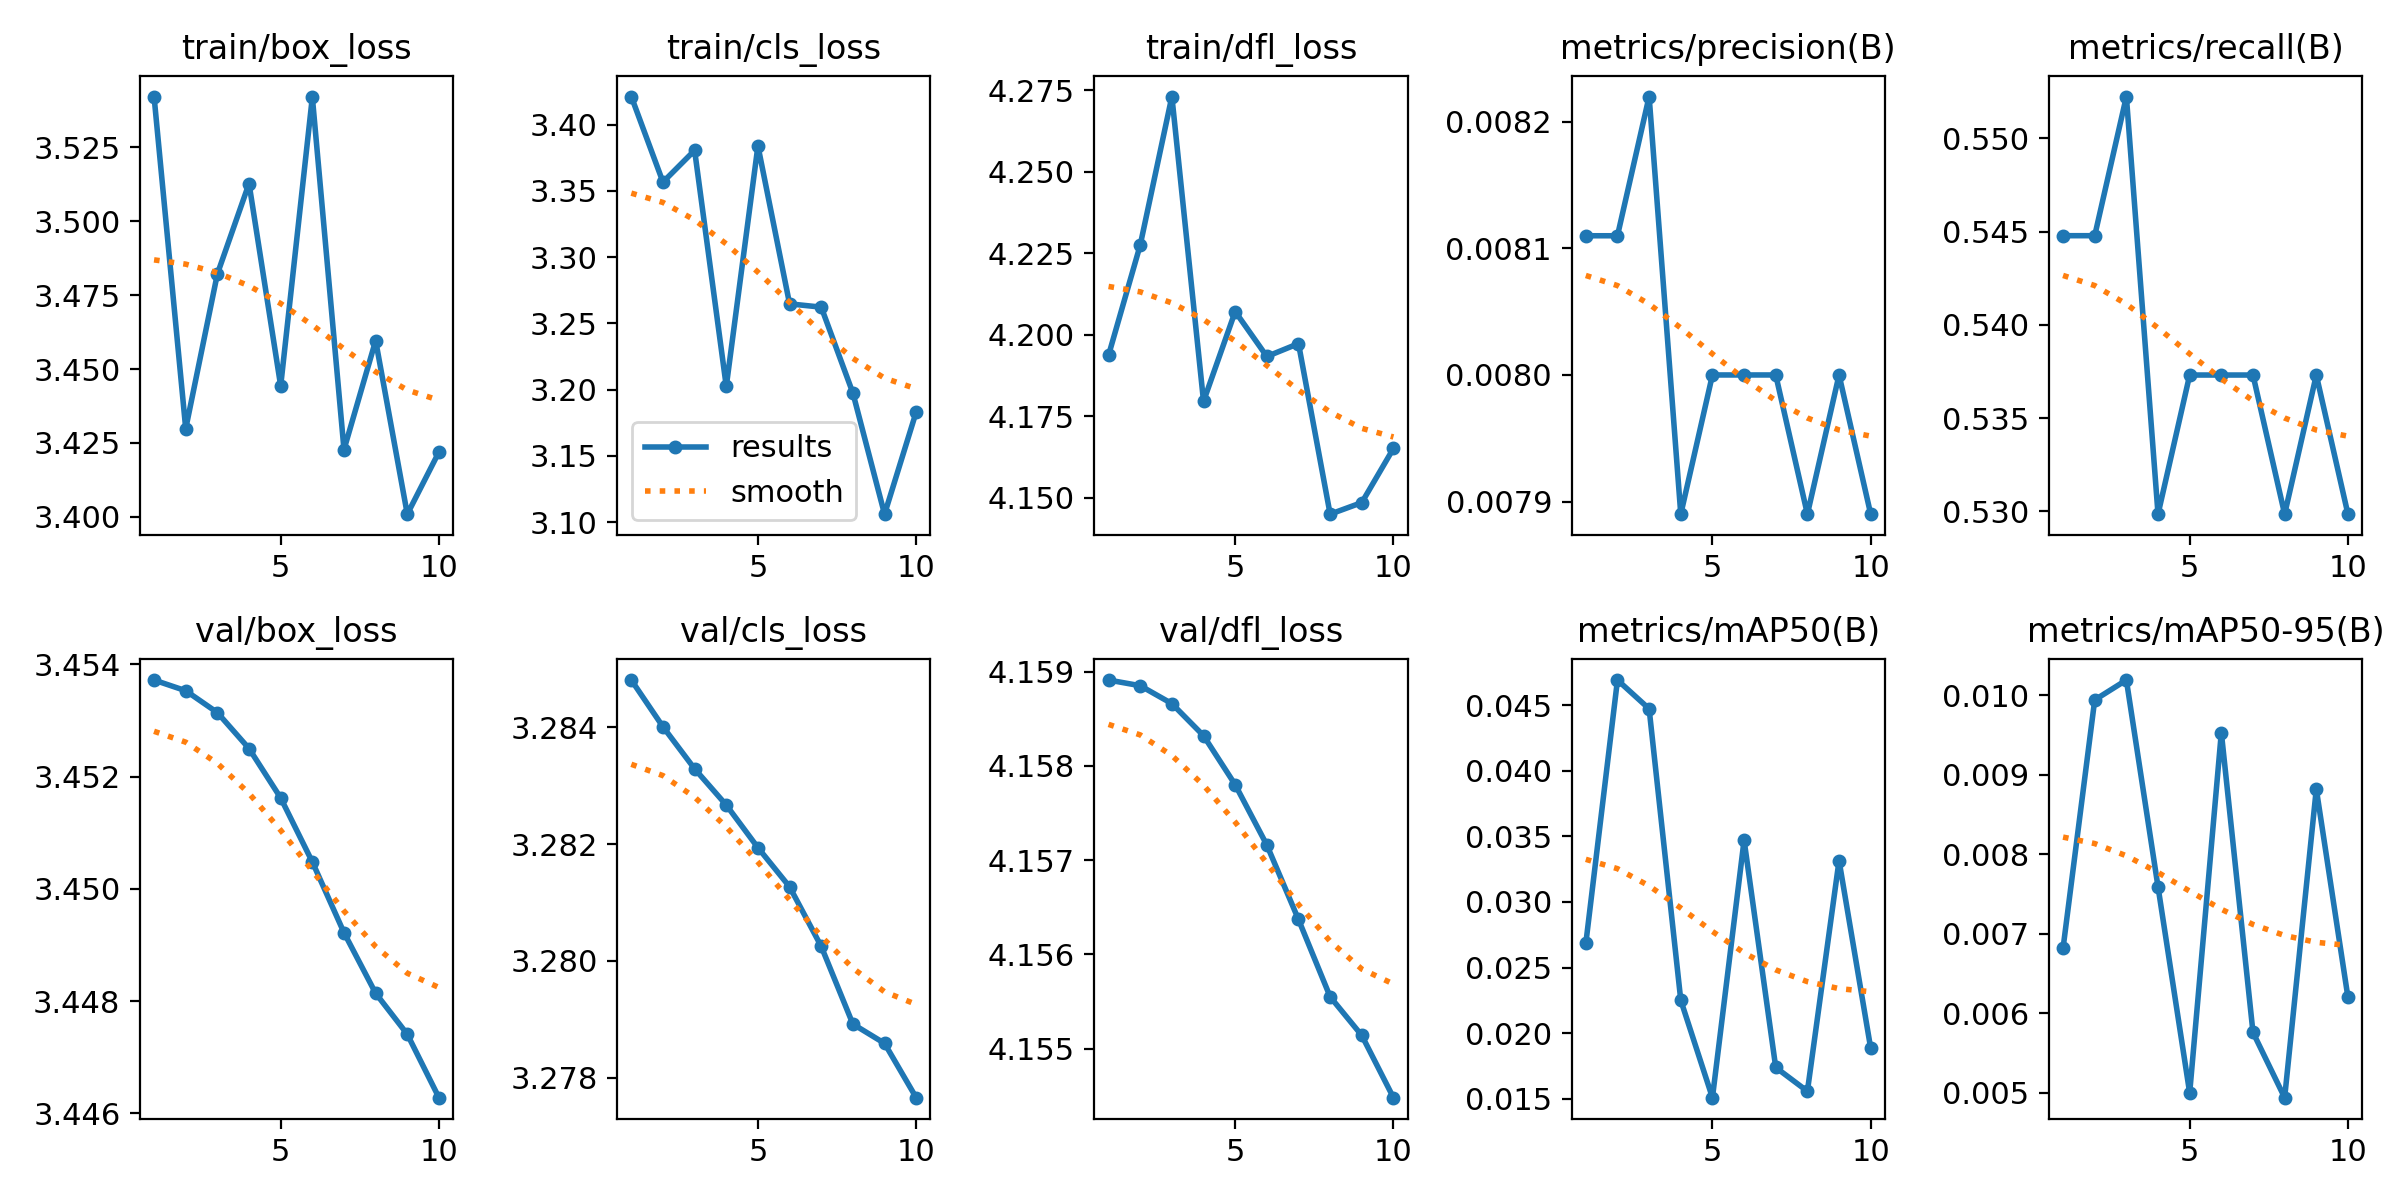

The table this chart was drawn from, first rows:
epoch, time, train/box_loss, train/cls_loss, train/dfl_loss, metrics/precision(B), metrics/recall(B), metrics/mAP50(B), metrics/mAP50-95(B), val/box_loss, val/cls_loss, val/dfl_loss, lr/pg0, lr/pg1, lr/pg2
1, 13.58, 3.542, 3.421, 4.194, 0.00811, 0.5448, 0.02684, 0.00682, 3.454, 3.285, 4.159, 2e-05, 2e-05, 2e-05
2, 23.91, 3.43, 3.357, 4.227, 0.00811, 0.5448, 0.0469, 0.00994, 3.454, 3.284, 4.159, 5.406e-05, 5.406e-05, 5.406e-05
3, 34.38, 3.482, 3.381, 4.273, 0.00822, 0.5522, 0.04471, 0.01019, 3.453, 3.283, 4.159, 8.02e-05, 8.02e-05, 8.02e-05
4, 44.67, 3.513, 3.202, 4.18, 0.00789, 0.5299, 0.02252, 0.00759, 3.453, 3.283, 4.158, 9.842e-05, 9.842e-05, 9.842e-05
5, 54.87, 3.444, 3.384, 4.207, 0.008, 0.5373, 0.0151, 0.005, 3.452, 3.282, 4.158, 0.0001087, 0.0001087, 0.0001087
6, 65.03, 3.542, 3.265, 4.193, 0.008, 0.5373, 0.03471, 0.00953, 3.45, 3.281, 4.157, 0.0001111, 0.0001111, 0.0001111
7, 75.48, 3.423, 3.262, 4.197, 0.008, 0.5373, 0.0174, 0.00576, 3.449, 3.28, 4.156, 0.0001056, 0.0001056, 0.0001056
8, 85.67, 3.46, 3.197, 4.145, 0.00789, 0.5299, 0.01559, 0.00494, 3.448, 3.279, 4.156, 9.21e-05, 9.21e-05, 9.21e-05
9, 95.75, 3.401, 3.106, 4.149, 0.008, 0.5373, 0.03315, 0.00882, 3.447, 3.279, 4.155, 7.072e-05, 7.072e-05, 7.072e-05
10, 106.3, 3.422, 3.183, 4.165, 0.00789, 0.5299, 0.01886, 0.0062, 3.446, 3.278, 4.154, 4.142e-05, 4.142e-05, 4.142e-05
